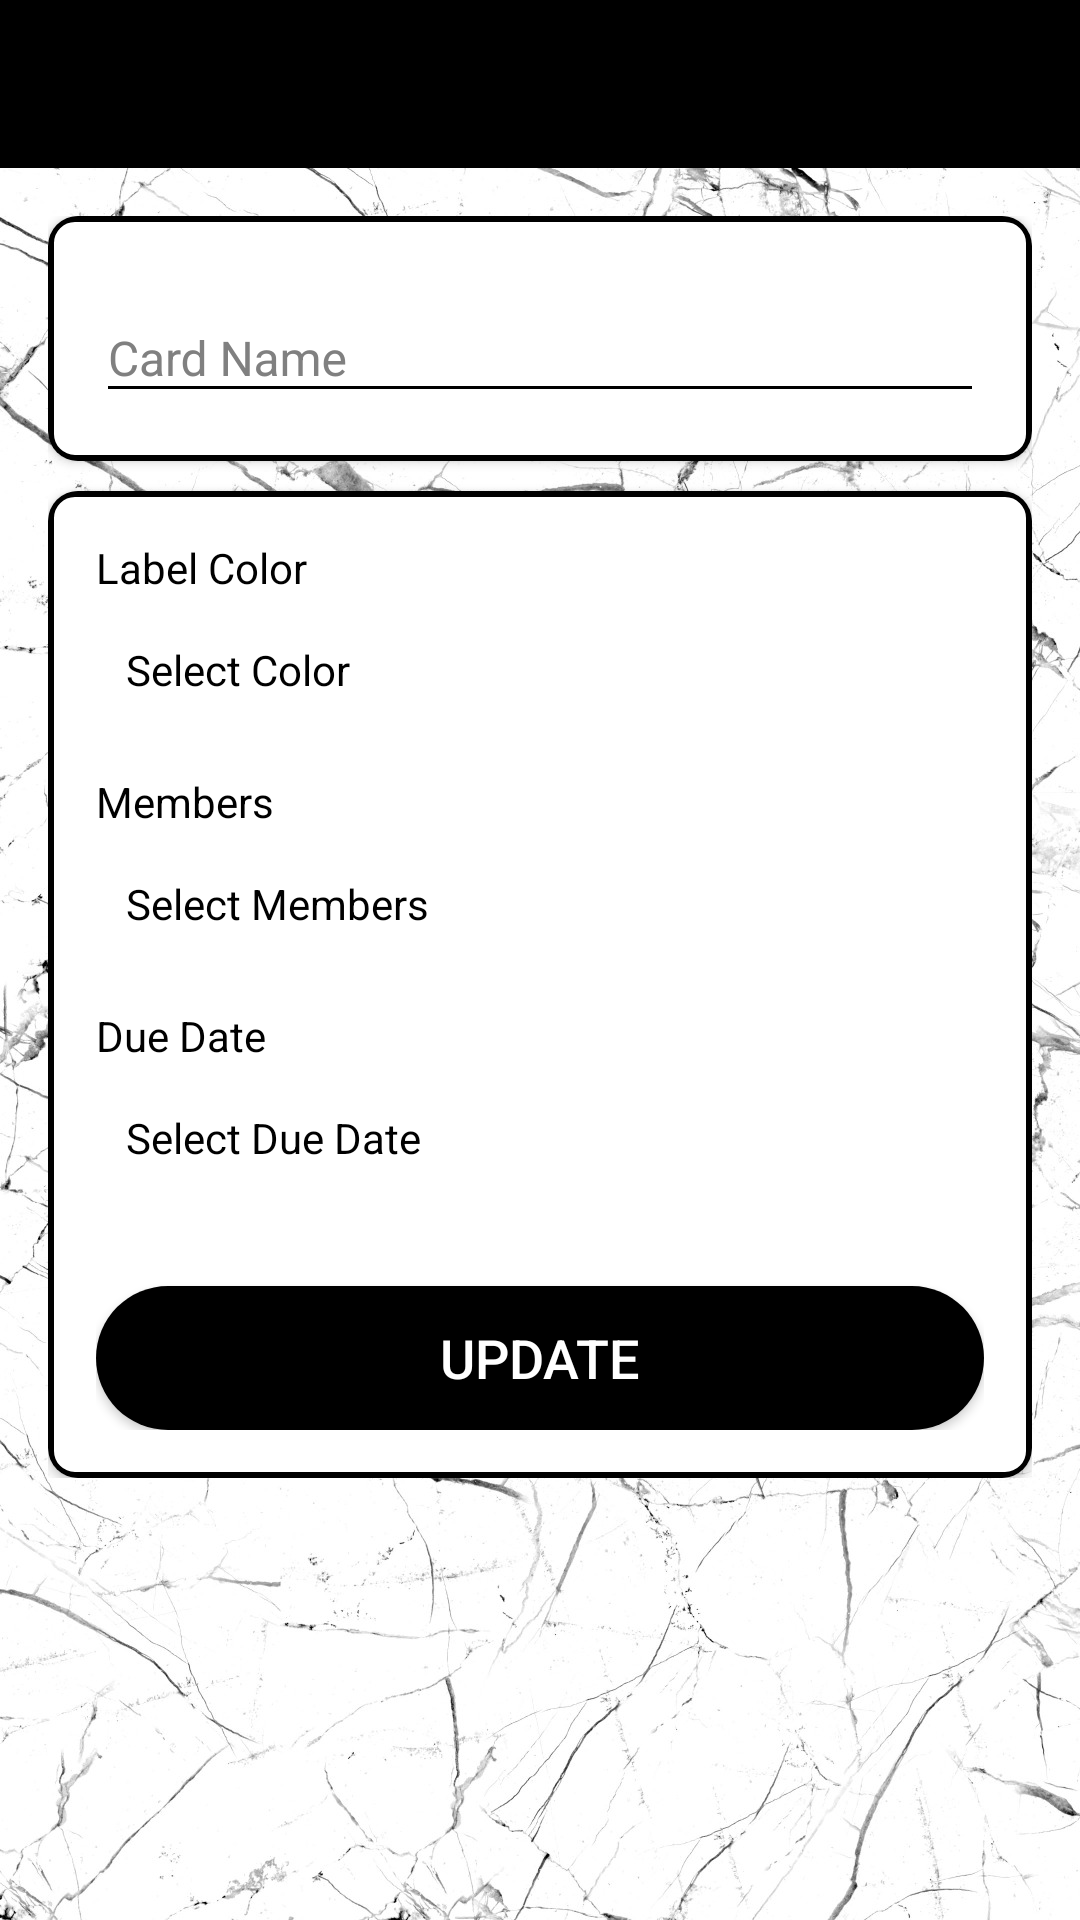

This screen was rendered from an Android layout file. Write that file and the resources it references.
<!-- AndroidManifest.xml: activity theme AppTheme.NoActionBar -->
<!-- res/layout/activity_card_details.xml -->
<?xml version="1.0" encoding="utf-8"?>
<LinearLayout xmlns:android="http://schemas.android.com/apk/res/android"
    xmlns:app="http://schemas.android.com/apk/res-auto"
    xmlns:tools="http://schemas.android.com/tools"
    android:layout_width="match_parent"
    android:layout_height="match_parent"
    android:orientation="vertical"
    tools:context=".activities.CardDetailsActivity"
    android:background="@drawable/common_app_background">

    <com.google.android.material.appbar.AppBarLayout
        android:layout_width="match_parent"
        android:layout_height="wrap_content"
        android:theme="@style/AppTheme.AppBarOverlay">

        <androidx.appcompat.widget.Toolbar
            android:id="@+id/toolbar_card_details_activity"
            android:layout_width="match_parent"
            android:layout_height="?attr/actionBarSize"
            android:background="@color/task_bar_color"
            app:popupTheme="@style/AppTheme.PopupOverlay" />
    </com.google.android.material.appbar.AppBarLayout>

    <LinearLayout
        android:layout_width="match_parent"
        android:layout_height="wrap_content"
        android:orientation="vertical"
        android:padding="@dimen/card_details_content_padding">

        <androidx.cardview.widget.CardView
            android:layout_width="match_parent"
            android:layout_height="match_parent"
            android:layout_marginBottom="@dimen/card_details_cv_card_name_marginBottom"
            android:elevation="@dimen/card_view_elevation"
            app:cardCornerRadius="@dimen/card_view_corner_radius"
            android:foreground="@drawable/card_view_border">

            <LinearLayout
                android:layout_width="match_parent"
                android:layout_height="wrap_content"
                android:gravity="center_horizontal"
                android:orientation="vertical"
                android:padding="@dimen/card_details_cv_content_padding">

                <com.google.android.material.textfield.TextInputLayout
                    android:layout_width="match_parent"
                    android:layout_height="wrap_content"
                    android:theme="@style/MyHintStyleDark">

                    <androidx.appcompat.widget.AppCompatEditText
                        android:id="@+id/et_name_card_details"
                        android:layout_width="match_parent"
                        android:layout_height="wrap_content"
                        android:hint="@string/hint_card_name"
                        android:inputType="text"
                        android:textSize="@dimen/et_text_size"
                        tools:text="Test"
                        android:textColor="@color/text_color_dark"/>
                </com.google.android.material.textfield.TextInputLayout>

            </LinearLayout>
        </androidx.cardview.widget.CardView>

        <androidx.cardview.widget.CardView
            android:layout_width="match_parent"
            android:layout_height="match_parent"
            android:elevation="@dimen/card_view_elevation"
            app:cardCornerRadius="@dimen/card_view_corner_radius"
            android:foreground="@drawable/card_view_border">

            <LinearLayout
                android:layout_width="match_parent"
                android:layout_height="wrap_content"
                android:gravity="center_horizontal"
                android:orientation="vertical"
                android:padding="@dimen/card_details_cv_content_padding">

                <TextView
                    android:layout_width="match_parent"
                    android:layout_height="wrap_content"
                    android:text="@string/label_color"
                    android:textColor="@color/text_color_dark"
                    android:textSize="@dimen/card_details_label_text_size" />

                <TextView
                    android:id="@+id/tv_select_label_color"
                    android:layout_width="match_parent"
                    android:layout_height="wrap_content"
                    android:layout_marginTop="@dimen/card_details_value_marginTop"
                    android:padding="@dimen/card_details_value_padding"
                    android:text="@string/select_color"
                    android:textColor="@color/text_color_dark" />

                <TextView
                    android:layout_width="match_parent"
                    android:layout_height="wrap_content"
                    android:layout_marginTop="@dimen/card_details_members_label_marginTop"
                    android:text="@string/members"
                    android:textColor="@color/text_color_dark"
                    android:textSize="@dimen/card_details_label_text_size" />

                <TextView
                    android:id="@+id/tv_select_members"
                    android:layout_width="match_parent"
                    android:layout_height="wrap_content"
                    android:layout_marginTop="@dimen/card_details_value_marginTop"
                    android:padding="@dimen/card_details_value_padding"
                    android:text="@string/select_members"
                    android:textColor="@color/text_color_dark"
                    android:visibility="visible"
                    tools:visibility="gone" />

                <androidx.recyclerview.widget.RecyclerView
                    android:id="@+id/rv_selected_members_list"
                    android:layout_width="match_parent"
                    android:layout_height="wrap_content"
                    android:layout_marginTop="@dimen/card_details_value_marginTop"
                    android:visibility="gone"
                    tools:visibility="visible" />

                <TextView
                    android:layout_width="match_parent"
                    android:layout_height="wrap_content"
                    android:layout_marginTop="@dimen/card_details_members_label_marginTop"
                    android:text="@string/due_date"
                    android:textColor="@color/text_color_dark"
                    android:textSize="@dimen/card_details_label_text_size" />

                <TextView
                    android:id="@+id/tv_select_due_date"
                    android:layout_width="match_parent"
                    android:layout_height="wrap_content"
                    android:layout_marginTop="@dimen/card_details_value_marginTop"
                    android:padding="@dimen/card_details_value_padding"
                    android:text="@string/select_due_date"
                    android:textColor="@color/text_color_dark" />

                <Button
                    android:id="@+id/btn_update_card_details"
                    android:layout_width="match_parent"
                    android:layout_height="wrap_content"
                    android:layout_gravity="center"
                    android:layout_marginTop="@dimen/card_details_update_btn_marginTop"
                    android:background="@drawable/shape_button_rounded"
                    android:foreground="?attr/selectableItemBackground"
                    android:gravity="center"
                    android:paddingTop="@dimen/btn_paddingTopBottom"
                    android:paddingBottom="@dimen/btn_paddingTopBottom"
                    android:text="@string/update"
                    android:textColor="@android:color/white"
                    android:textSize="@dimen/btn_text_size" />
            </LinearLayout>
        </androidx.cardview.widget.CardView>
    </LinearLayout>
</LinearLayout>
<!-- resources referenced by this layout -->
<resources>
  <color name="task_bar_color">#000000</color>
  <color name="text_color_dark">#000000</color>
  <dimen name="btn_paddingTopBottom">8dp</dimen>
  <dimen name="btn_text_size">18sp</dimen>
  <dimen name="card_details_content_padding">16dp</dimen>
  <dimen name="card_details_cv_card_name_marginBottom">10dp</dimen>
  <dimen name="card_details_cv_content_padding">16dp</dimen>
  <dimen name="card_details_label_text_size">14sp</dimen>
  <dimen name="card_details_members_label_marginTop">15dp</dimen>
  <dimen name="card_details_update_btn_marginTop">30dp</dimen>
  <dimen name="card_details_value_marginTop">5dp</dimen>
  <dimen name="card_details_value_padding">10dp</dimen>
  <dimen name="card_view_corner_radius">10dp</dimen>
  <dimen name="card_view_elevation">10dp</dimen>
  <dimen name="et_text_size">16sp</dimen>
  <!-- drawable card_view_border (drawable) -->
  <?xml version="1.0" encoding="UTF-8"?>
  <shape xmlns:android="http://schemas.android.com/apk/res/android">
      <stroke android:width="2dp" android:color="@color/main_secondary_color" />
      <corners android:radius="8dp"/>
      <padding android:left="0dp" android:top="0dp"
          android:right="0dp" android:bottom="0dp" />
  </shape>
  <!-- drawable common_app_background: jpeg bitmap (drawable-hdpi, 157252 bytes) -->
  <!-- drawable shape_button_rounded (drawable) -->
  <?xml version="1.0" encoding="utf-8"?>
  <shape xmlns:android="http://schemas.android.com/apk/res/android"
      android:shape="rectangle">
  
      <gradient
          android:angle="360"
          android:endColor="@color/main_secondary_color"
          android:startColor="@color/main_secondary_color"
          android:type="linear">
      </gradient>
      <corners android:radius="30dp">
  
      </corners>
  
  </shape>
  <string name="due_date">Due Date</string>
  <string name="hint_card_name">Card Name</string>
  <string name="label_color">Label Color</string>
  <string name="members">Members</string>
  <string name="select_color">Select Color</string>
  <string name="select_due_date">Select Due Date</string>
  <string name="select_members">Select Members</string>
  <string name="update">UPDATE</string>
  <style name="AppTheme.AppBarOverlay" parent="ThemeOverlay.AppCompat.Dark.ActionBar" />
  <style name="AppTheme.PopupOverlay" parent="ThemeOverlay.AppCompat.Light" />
  <style name="MyHintStyleDark" parent="Theme.AppCompat.Light.NoActionBar">
          <item name="android:textColorHint">@android:color/tertiary_text_dark</item>
          <item name="android:textSize">20sp</item>
          <item name="colorAccent">@color/text_color_hint</item>
          <item name="colorControlNormal">@color/text_color_dark</item>
          <item name="colorControlActivated">@color/text_color_dark</item>
      </style>
  <style name="AppTheme.NoActionBar">
          <item name="windowActionBar">false</item>
          <item name="windowNoTitle">true</item>
      </style>
  <color name="main_secondary_color">#000000</color>
  <color name="text_color_hint">#FFFFFF</color>
</resources>
